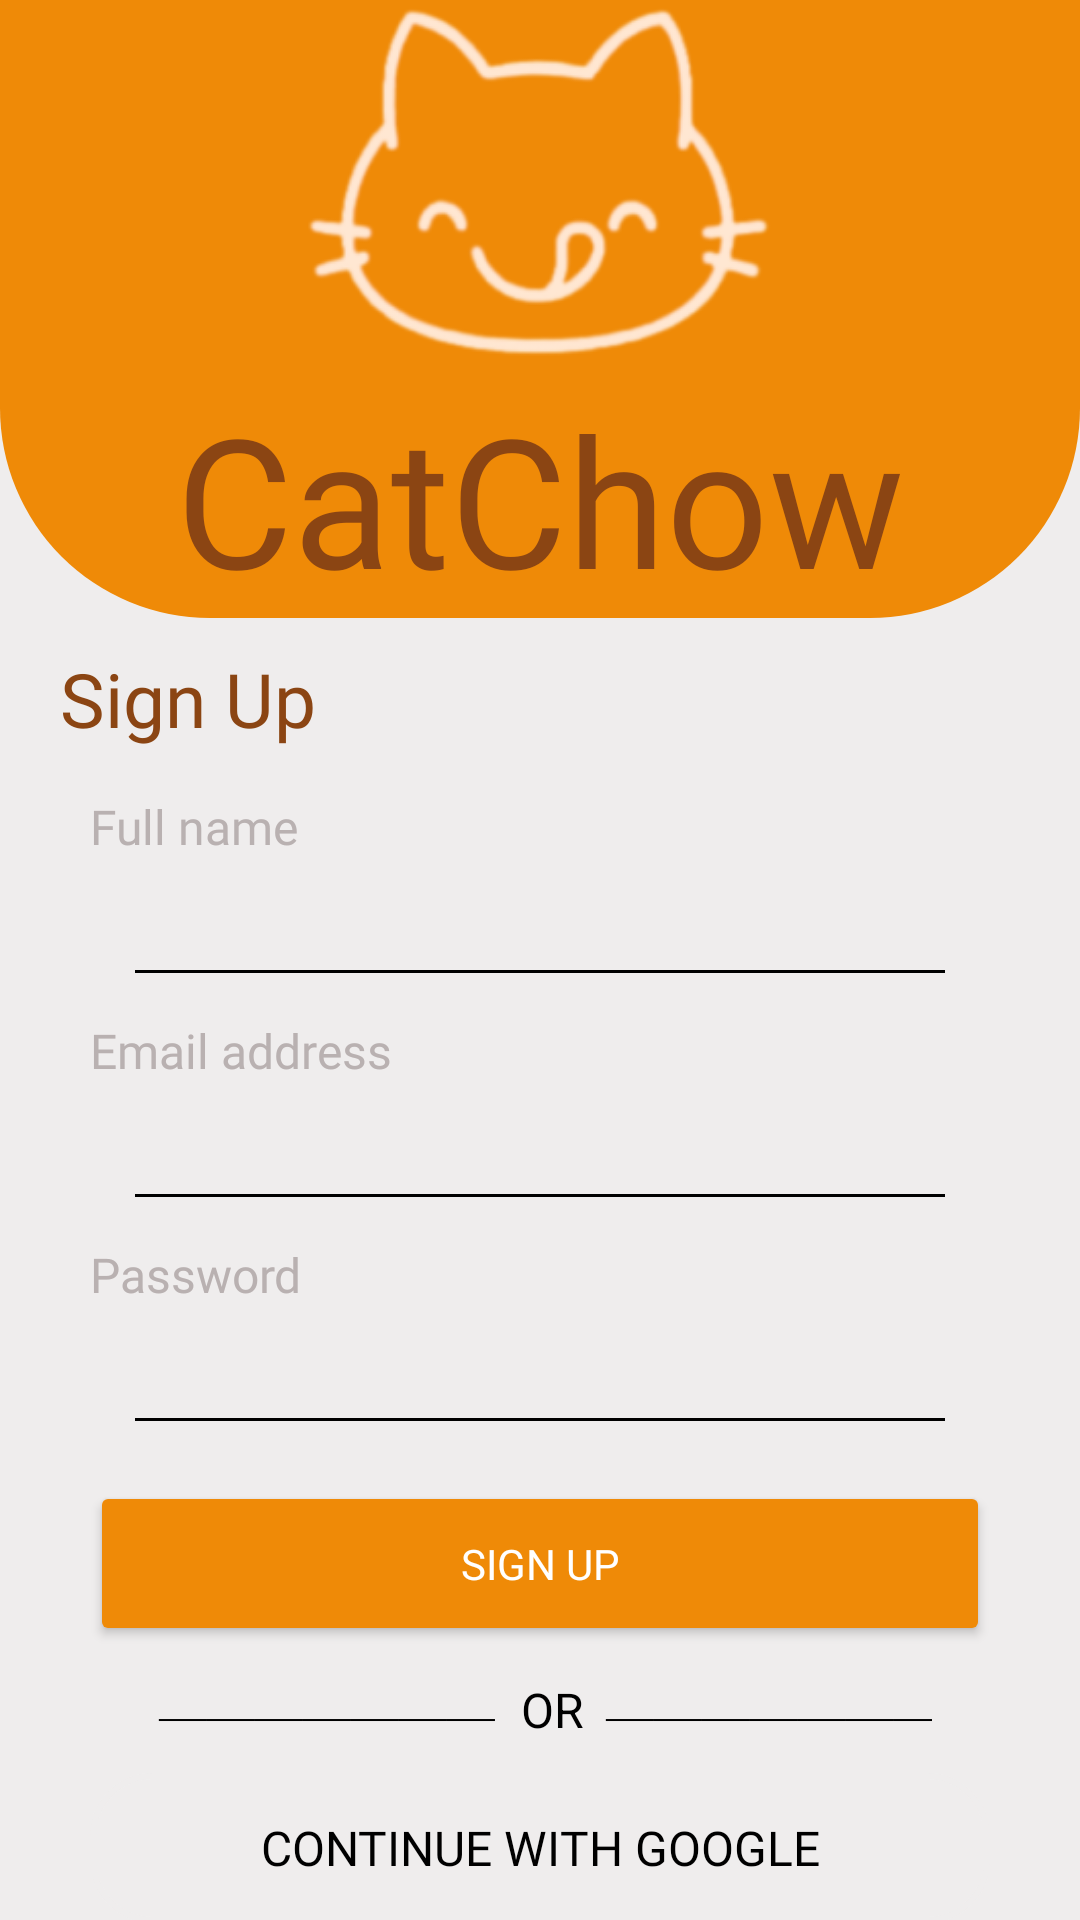

Produce the Android XML layout that renders to this screen, including the resource entries it uses.
<!-- AndroidManifest.xml: application theme Theme.CatChow -->
<!-- res/layout/activity_sign_up.xml -->
<?xml version="1.0" encoding="utf-8"?>
<androidx.constraintlayout.widget.ConstraintLayout xmlns:android="http://schemas.android.com/apk/res/android"
    xmlns:app="http://schemas.android.com/apk/res-auto"
    xmlns:tools="http://schemas.android.com/tools"
    android:layout_width="match_parent"
    android:layout_height="match_parent"
    tools:context=".SignUpActivity">


    <LinearLayout
        android:id="@+id/home_layout_signup"
        android:layout_width="0dp"
        android:layout_height="0dp"
        android:background="@color/background"
        android:orientation="vertical"
        app:layout_constraintBottom_toBottomOf="parent"
        app:layout_constraintEnd_toEndOf="parent"
        app:layout_constraintHorizontal_bias="0.0"
        app:layout_constraintStart_toStartOf="parent"
        app:layout_constraintTop_toTopOf="parent"
        app:layout_constraintVertical_bias="0.0">

        <RelativeLayout
            android:layout_width="match_parent"
            android:layout_height="wrap_content">

            <ImageView
                android:id="@+id/orange_box_signup"
                android:layout_width="match_parent"
                android:layout_height="206dp"
                android:background="@drawable/rounded_orange_square"
                android:backgroundTint="@color/orange"
                android:scaleType="fitCenter" />

            <ImageView
                android:id="@+id/logo_signup"
                android:layout_width="189dp"
                android:layout_height="137dp"
                android:layout_above="@id/name_signup"
                android:layout_centerHorizontal="true"
                android:layout_marginBottom="-1dp"
                android:src="@drawable/catchow_logo" />

            <TextView
                android:id="@+id/name_signup"
                android:layout_width="match_parent"
                android:layout_height="wrap_content"
                android:layout_alignBottom="@id/orange_box_signup"
                android:fontFamily="@font/museo_sans_rounded_1000"
                android:gravity="center"
                android:text="CatChow"
                android:textColor="@color/brown"
                android:textSize="60sp" />

        </RelativeLayout>

        <TextView
            android:id="@+id/text_signup"
            android:layout_width="wrap_content"
            android:layout_height="wrap_content"
            android:layout_marginStart="20dp"
            android:layout_marginTop="10dp"
            android:fontFamily="@font/museo_sans_rounded_900"
            android:text="Sign Up"
            android:textColor="#8B4513"
            android:textSize="25sp" />

        <TextView
            android:id="@+id/text_fullname_signup"
            android:layout_width="wrap_content"
            android:layout_height="wrap_content"
            android:layout_below="@id/text_signup"
            android:layout_marginStart="30dp"
            android:layout_marginTop="15dp"
            android:fontFamily="@font/museo_sans_rounded_500"
            android:text="Full name"
            android:textColor="#B9B1B1"
            android:textSize="16sp" />

        <EditText
            android:id="@+id/edittext_fullname_signup"
            android:layout_width="match_parent"
            android:layout_height="wrap_content"
            android:layout_below="@id/text_fullname_signup"
            android:layout_marginStart="45dp"
            android:layout_marginTop="5dp"
            android:layout_marginEnd="45dp"
            android:background="@android:color/transparent"
            android:textColor="@android:color/black"
            android:textSize="20sp" />

        <View
            android:id="@+id/line1_fullname_signup"
            android:layout_width="match_parent"
            android:layout_height="1dp"
            android:layout_below="@id/edittext_fullname_signup"
            android:layout_marginStart="45dp"
            android:layout_marginEnd="45dp"
            android:layout_marginTop="5dp"
            android:background="@android:color/black" />

        

        <TextView
            android:id="@+id/text_email_signup"
            android:layout_width="wrap_content"
            android:layout_height="wrap_content"
            android:layout_below="@id/line1_fullname_signup"
            android:layout_marginStart="30dp"
            android:layout_marginTop="15dp"
            android:fontFamily="@font/museo_sans_rounded_500"
            android:text="Email address"
            android:textColor="#B9B1B1"
            android:textSize="16sp" />

        <EditText
            android:id="@+id/edittext_email_signup"
            android:layout_width="match_parent"
            android:layout_height="wrap_content"
            android:layout_below="@id/text_email_signup"
            android:layout_marginStart="45dp"
            android:layout_marginTop="5dp"
            android:layout_marginEnd="45dp"
            android:background="@android:color/transparent"
            android:textColor="@android:color/black"
            android:textSize="20sp" />

        <View
            android:id="@+id/line1_email_signup"
            android:layout_width="match_parent"
            android:layout_height="1dp"
            android:layout_below="@id/edittext_email_signup"
            android:layout_marginStart="45dp"
            android:layout_marginEnd="45dp"
            android:layout_marginTop="5dp"
            android:background="@android:color/black" />

        <TextView
            android:id="@+id/text_pass_signup"
            android:layout_width="wrap_content"
            android:layout_height="wrap_content"
            android:layout_below="@id/line1_email_signup"
            android:layout_marginStart="30dp"
            android:layout_marginTop="15dp"
            android:fontFamily="@font/museo_sans_rounded_500"
            android:text="Password"
            android:textColor="#B9B1B1"
            android:textSize="16sp" />

        <EditText
            android:id="@+id/edittext_pass_signup"
            android:layout_width="match_parent"
            android:layout_height="wrap_content"
            android:layout_below="@id/text_pass_signup"
            android:layout_marginStart="45dp"
            android:layout_marginTop="5dp"
            android:layout_marginEnd="45dp"
            android:background="@android:color/transparent"
            android:inputType="textPassword"
            android:textColor="@android:color/black"
            android:textSize="20sp" />

        <View
            android:id="@+id/line1_pass_signup"
            android:layout_width="match_parent"
            android:layout_height="1dp"
            android:layout_below="@id/edittext_pass_signup"
            android:layout_marginStart="45dp"
            android:layout_marginTop="5dp"
            android:layout_marginEnd="45dp"
            android:layout_marginBottom="20dp"
            android:background="@android:color/black" />

        

        <androidx.constraintlayout.widget.ConstraintLayout
            android:layout_width="match_parent"
            android:layout_height="match_parent">

            <Button
                android:id="@+id/click_signup"
                android:layout_width="300dp"
                android:layout_height="55dp"
                android:backgroundTint="@color/orange"
                android:fontFamily="@font/museo_sans_rounded_500"
                android:text="Sign up"
                android:textColor="@android:color/white"
                app:cornerRadius="20dp"
                app:layout_constraintEnd_toEndOf="parent"
                app:layout_constraintStart_toStartOf="parent"
                app:layout_constraintTop_toTopOf="parent" />

            <TextView
                android:id="@+id/text_or"
                android:layout_width="wrap_content"
                android:layout_height="wrap_content"
                android:layout_gravity="center"
                android:layout_marginTop="10dp"
                android:text="⎯⎯⎯⎯⎯⎯⎯   OR ⎯⎯⎯⎯⎯⎯⎯"
                android:textColor="@color/black"
                android:textSize="16sp"
                app:layout_constraintEnd_toEndOf="parent"
                app:layout_constraintStart_toStartOf="parent"
                app:layout_constraintTop_toBottomOf="@+id/click_signup" />

            <Button
                android:id="@+id/google_button2"
                android:layout_width="300dp"
                android:layout_height="50dp"
                android:layout_marginTop="10dp"
                android:background="@drawable/button_background_transparent"
                android:backgroundTint="@color/background"
                android:backgroundTintMode="src_atop"
                android:drawableStart="@drawable/google_logo"
                android:drawablePadding="8dp"
                android:fontFamily="@font/museo_sans_rounded_500"
                android:gravity="center"
                android:text="Continue with Google"
                android:textColor="@color/black"
                android:textSize="16sp"
                app:layout_constraintEnd_toEndOf="parent"
                app:layout_constraintStart_toStartOf="parent"
                app:layout_constraintTop_toBottomOf="@+id/text_or" />

            <Button
                android:id="@+id/log_in_button"
                android:layout_width="wrap_content"
                android:layout_height="wrap_content"
                android:layout_below="@id/google_button"
                android:layout_gravity="center"
                android:layout_marginTop="10dp"
                android:background="@android:color/transparent"
                android:fontFamily="@font/museo_sans_rounded_700"
                android:text="Already have an account? Login"
                android:textColor="#8B4513"
                android:textSize="16sp"
                app:layout_constraintEnd_toEndOf="parent"
                app:layout_constraintStart_toStartOf="parent"
                app:layout_constraintTop_toBottomOf="@+id/google_button2" />
        </androidx.constraintlayout.widget.ConstraintLayout>


    </LinearLayout>

</androidx.constraintlayout.widget.ConstraintLayout>
<!-- resources referenced by this layout -->
<resources>
  <color name="background">#EFEDED</color>
  <color name="black">#FF000000</color>
  <color name="brown">#8B4513</color>
  <color name="orange">#EF8A07</color>
  <!-- drawable button_background_transparent (drawable) -->
  <?xml version="1.0" encoding="utf-8"?>
  <shape xmlns:android="http://schemas.android.com/apk/res/android"
      android:shape="rectangle">
  
      <solid android:color="@android:color/transparent" />
  
      <stroke
          android:width="2dp"
          android:color="@color/orange" />
  
      <corners android:radius="20dp" />
  </shape>
  <!-- drawable catchow_logo: png bitmap (drawable, 25083 bytes) -->
  <!-- drawable rounded_orange_square (drawable) -->
  <?xml version="1.0" encoding="utf-8"?>
  <shape xmlns:android="http://schemas.android.com/apk/res/android">
      <solid android:color="#FFA500"/>
      <corners
          android:topLeftRadius="0dp"
          android:topRightRadius="0dp"
          android:bottomLeftRadius="70dp"
          android:bottomRightRadius="70dp" />
  </shape>
  <style name="Theme.CatChow" parent="Base.Theme.CatChow" />
  <style name="Base.Theme.CatChow" parent="Theme.Material3.DayNight.NoActionBar">
          
          <item name="colorPrimary">@color/orange</item>
      </style>
</resources>
